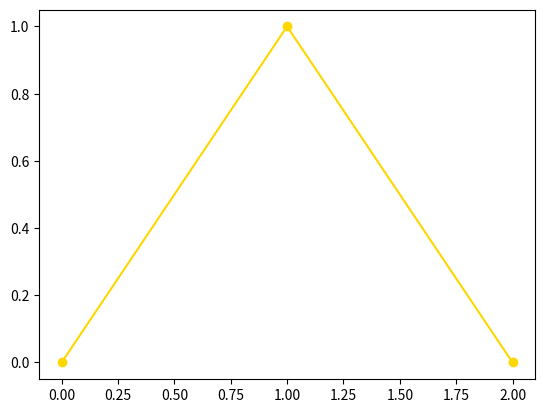

Recreate this plot in Python.
# Draggable rectangle with blitting.
import numpy as np
import matplotlib.pyplot as plt
import typing


class DraggableLine:
    # Adapted from Matplotlib documentation:
    # https://matplotlib.org/stable/users/explain/event_handling.html

    lock = None  # only one can be animated at a time

    def __init__(self, line, detection_radius_pixels=7, button_release_callback: typing.Callable = None, **kwargs):
        self.line = line
        self.dx = None
        self.dy = None
        self.radius = detection_radius_pixels
        self.ind = None
        self.press = None
        self.background = None
        self.button_release_callback = button_release_callback
        self.kwargs = kwargs

    def connect(self):
        """Connect to all the events we need."""
        self.cidpress = self.line.figure.canvas.mpl_connect(
            'button_press_event', self.on_press)
        self.cidrelease = self.line.figure.canvas.mpl_connect(
            'button_release_event', self.on_release)
        self.cidmotion = self.line.figure.canvas.mpl_connect(
            'motion_notify_event', self.on_motion)

    def on_press(self, event):
        """Check whether mouse is over us; if so, store some data."""
        if (event.inaxes != self.line.axes
                or DraggableLine.lock is not None):
            return
        contains, attrd = self.line.contains(event)
        if not contains:
            return
        x, y = self.line.get_data()

        xy_pixels = self.line.axes.transData.transform(np.column_stack((x, y)))

        pixel_distance_array = np.sqrt((xy_pixels[:, 0] - event.x)**2 + (xy_pixels[:, 1] - event.y)**2)

        min_distance = np.min(pixel_distance_array)

        if min_distance > self.radius:
            return

        idx_of_point_to_drag = np.argmin(pixel_distance_array)
        self.ind = idx_of_point_to_drag

        self.press = (x[idx_of_point_to_drag], y[idx_of_point_to_drag]), (event.xdata, event.ydata)
        DraggableLine.lock = self

        # draw everything but the selected rectangle and store the pixel buffer
        canvas = self.line.figure.canvas
        axes = self.line.axes
        self.line.set_animated(True)
        canvas.draw()
        self.background = canvas.copy_from_bbox(self.line.axes.bbox)

        # now redraw just the rectangle
        axes.draw_artist(self.line)

        # and blit just the redrawn area
        canvas.blit(axes.bbox)

    def on_motion(self, event):
        """Move the rectangle if the mouse is over us."""
        if (event.inaxes != self.line.axes
                or DraggableLine.lock is not self):
            return
        (x0, y0), (xpress, ypress) = self.press
        dx = event.xdata - xpress
        dy = event.ydata - ypress
        xdata, ydata = self.line.get_data()
        xdata[self.ind] = x0 + dx
        ydata[self.ind] = y0 + dy
        self.dx = dx
        self.dy = dy
        self.line.set_xdata(xdata)
        self.line.set_ydata(ydata)

        canvas = self.line.figure.canvas
        axes = self.line.axes
        # restore the background region
        canvas.restore_region(self.background)

        # redraw just the current rectangle
        axes.draw_artist(self.line)

        # blit just the redrawn area
        canvas.blit(axes.bbox)

    def on_release(self, event):
        """Clear button press information."""
        if DraggableLine.lock is not self:
            return

        self.press = None
        DraggableLine.lock = None

        # turn off the rect animation property and reset the background
        self.line.set_animated(False)
        self.background = None

        x, y = self.line.get_data()

        if self.button_release_callback is not None:
            self.button_release_callback(self.ind, x, y, self.line, self.dx, self.dy,  **self.kwargs)

        # redraw the full figure
        self.line.figure.canvas.draw()
        print(self.line)

    def disconnect(self):
        """Disconnect all callbacks."""
        self.line.figure.canvas.mpl_disconnect(self.cidpress)
        self.line.figure.canvas.mpl_disconnect(self.cidrelease)
        self.line.figure.canvas.mpl_disconnect(self.cidmotion)


def main():
    fig, ax = plt.subplots()
    lines = ax.plot([0.0, 1.0, 2.0], [0.0, 1.0, 0.0], color='gold', marker='o')
    drs = []
    for line in lines:
        dr = DraggableLine(line, 7)
        dr.connect()
        drs.append(dr)

    plt.show()


if __name__ == '__main__':
    main()
